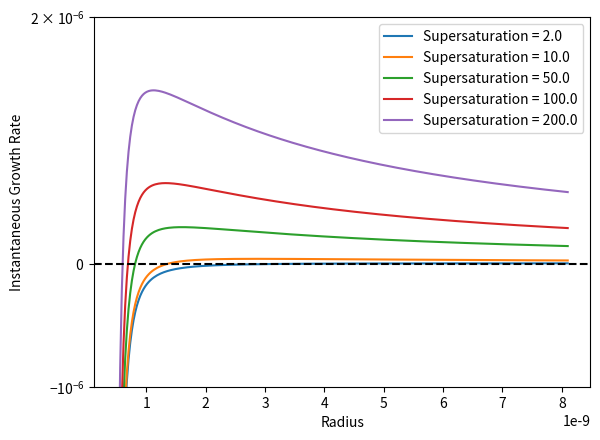

This figure's Python source:
# -*- coding: utf-8 -*-
"""
Created on Mon Feb 13 13:16:23 2023

[redacted]
"""
import numpy as np
import matplotlib.pyplot as plt

# Define constants
R = 8.314
VmMolar = 3.29e-5 # m^3 mol^-1, molar volume of monomer
rmMolar = (3/4*np.pi) * pow(VmMolar, 1/3) # effective radius of monomer (from the molar volume)
rm = 1.87e-10
Vm = (4/3)*np.pi*pow(rm,3)
D = 1e-11 #--
NA = 6.022e23
Vtot = 0.0252e-3
MInf = 0.1 #mol m^-3 #
u = 0.42 # coagulation parameter
gamma = 0.4 # J m^-2
kB = 1.38e-23
k = 1e12 # J mol^-1 m^-1 distribution exponent constant --------------------------
kr = 1.6e-9 # -------------------------------------------

# Set temperature value
Temp = 500


# Produce 3 plots of instantaneous growth rate against radius, for varying Damkohler numbers, supersaturations and gamma values.

# Produce first plot, for varying supersaturations.

# Setting the radius bins
rdiff =  3e-11 #0.3 Angstroms
rmax = 8.1e-9
rBins = np.linspace(0.5e-9, rmax,int(rmax/rdiff))

# Create empty array to hold growth rate values
growthRateListList = []

# Create supersaturation bins to iterate through
SSBinsList = [2., 10., 50., 100., 200.]

# Set gamma & Damkohler number (zeta) values
gamma = 0.2
zeta = 1

##########################################################################
##########################################################################

#right, let's sort out dimensionless units first for simple computations#

##########################################################################
##########################################################################

phi = (R*Temp)/(2*gamma*VmMolar)
psi = (phi**2)*D*VmMolar*MInf
#beta = r*phi
#tau = t*psi
    
GR = []
DGR = []
SSCount = -1
#
for SS in SSBinsList:
    SSCount += 1
    growthRateListList.append([])
    for r in rBins:
    
        #sort out dimensionless rad
        beta = r*phi
        
        #now sort out growth rate
        growthRate = (SS - np.exp(1/beta))/(beta + zeta)
        dimGrowthRate = growthRate*(psi/phi)
        
        #GR.append(growthRate)
        #DGR.append(dimGrowthRate)
        
        growthRateListList[SSCount].append(dimGrowthRate)

'''
#use following for plotting INDIVIDUAL plots (will only do last if loop is active)
#to check dimensionless (GR) and dimensional (DGR) growth rates

plt.plot(rBins, GR)
plt.yscale('symlog')
plt.show

plt.plot(rBins, DGR)
plt.yscale('symlog')
plt.show
'''

# Plot growth rate against radius
for n in np.linspace(0,SSCount,(SSCount+1)):
    #fig = plt.figure()
    #plt.subplot(2, 1, 1)
    plt.plot(rBins, growthRateListList[int(n)], label = "Supersaturation = " + str(SSBinsList[int(n)]))
    
plt.xlabel("Radius")
plt.ylabel("Instantaneous Growth Rate")
plt.axhline(y=0, color='black', ls='--')
plt.legend()
plt.yscale('symlog')
plt.ylim(-1*10**(-6), 2*10**(-6))
plt.show()
    
    
'''

# Produce second plot, for varying gamma values.

# Create empty array to hold growth rate values
growthRateListList = []


# Create gamma bins to iterate through
gammaBinsList = np.linspace(0.075, 1, 6)

# Set supersaturation and Damkohler number values
SS = 100
damkohler = 1

gammaCount = -1
#
for gamma in gammaBinsList:
    gammaCount += 1
    growthRateListList.append([])
    for r in rBins:
        growthRate = (D * VmMolar * SS * (1-np.exp((2*gamma*VmMolar)/((r)*R*Temp)))) / ((r) + damkohler)
        growthRateListList[gammaCount].append(growthRate)

# Plot growth rate against radius
for n in np.linspace(0,gammaCount,(gammaCount+1)):
    plt.plot(rBins, growthRateListList[int(n)], label = "gamma = " + str(gammaBinsList[int(n)]))
    plt.xlabel("Radius")
    plt.ylabel("Instantaneous Growth Rate")
    plt.yscale('symlog')
    plt.axhline(y=0, color='black')
    plt.legend()
    plt.show()





# Produce third plot, for varying Damkohler numbers.

# Create empty array to hold growth rate values
growthRateListList = []

# Create Damkohler bins to iterate through
damkohlerBinsList = [0.001, 0.01,0.1,1,10,100,1000]

# Set supersaturation and gamma values
SS = 100
gamma = 0.2

damkohlerCount = -1
#
for damkohler in damkohlerBinsList:
    damkohlerCount += 1
    growthRateListList.append([])
    for r in rBins:
        #print(np.exp((2*gamma*VmMolar)/((r)*R*Temp)))
        growthRate = (D * VmMolar * SS * (1-np.exp((2*gamma*VmMolar)/(r*R*Temp)))) / ((r) + damkohler)

        
#        print("r " + str(r))
#        print("growthRatepos exponent " + str((2*gamma*VmMolar)/(r*R*Temp)))
#        print("growthRatepos e " + str(np.exp((2*gamma*VmMolar)/(r*R*Temp))))
#        print("growthRatepos 1-e " + str((1-np.exp((2*gamma*VmMolar)/(r*R*Temp)))))
#        growthRateListList[damkohlerCount].append(growthRate)


# Plot the growth rate against radius
for n in np.linspace(0,damkohlerCount,(damkohlerCount+1)):
    plt.plot(rBins, growthRateListList[int(n)], label = "damkohler = " + str(damkohlerBinsList[int(n)]))
    plt.yscale('symlog')
    plt.xlabel("Radius")
    plt.ylabel("Instantaneous Growth Rate")
    plt.axhline(y=0, color='black')
    plt.legend()
    plt.show()
    
'''